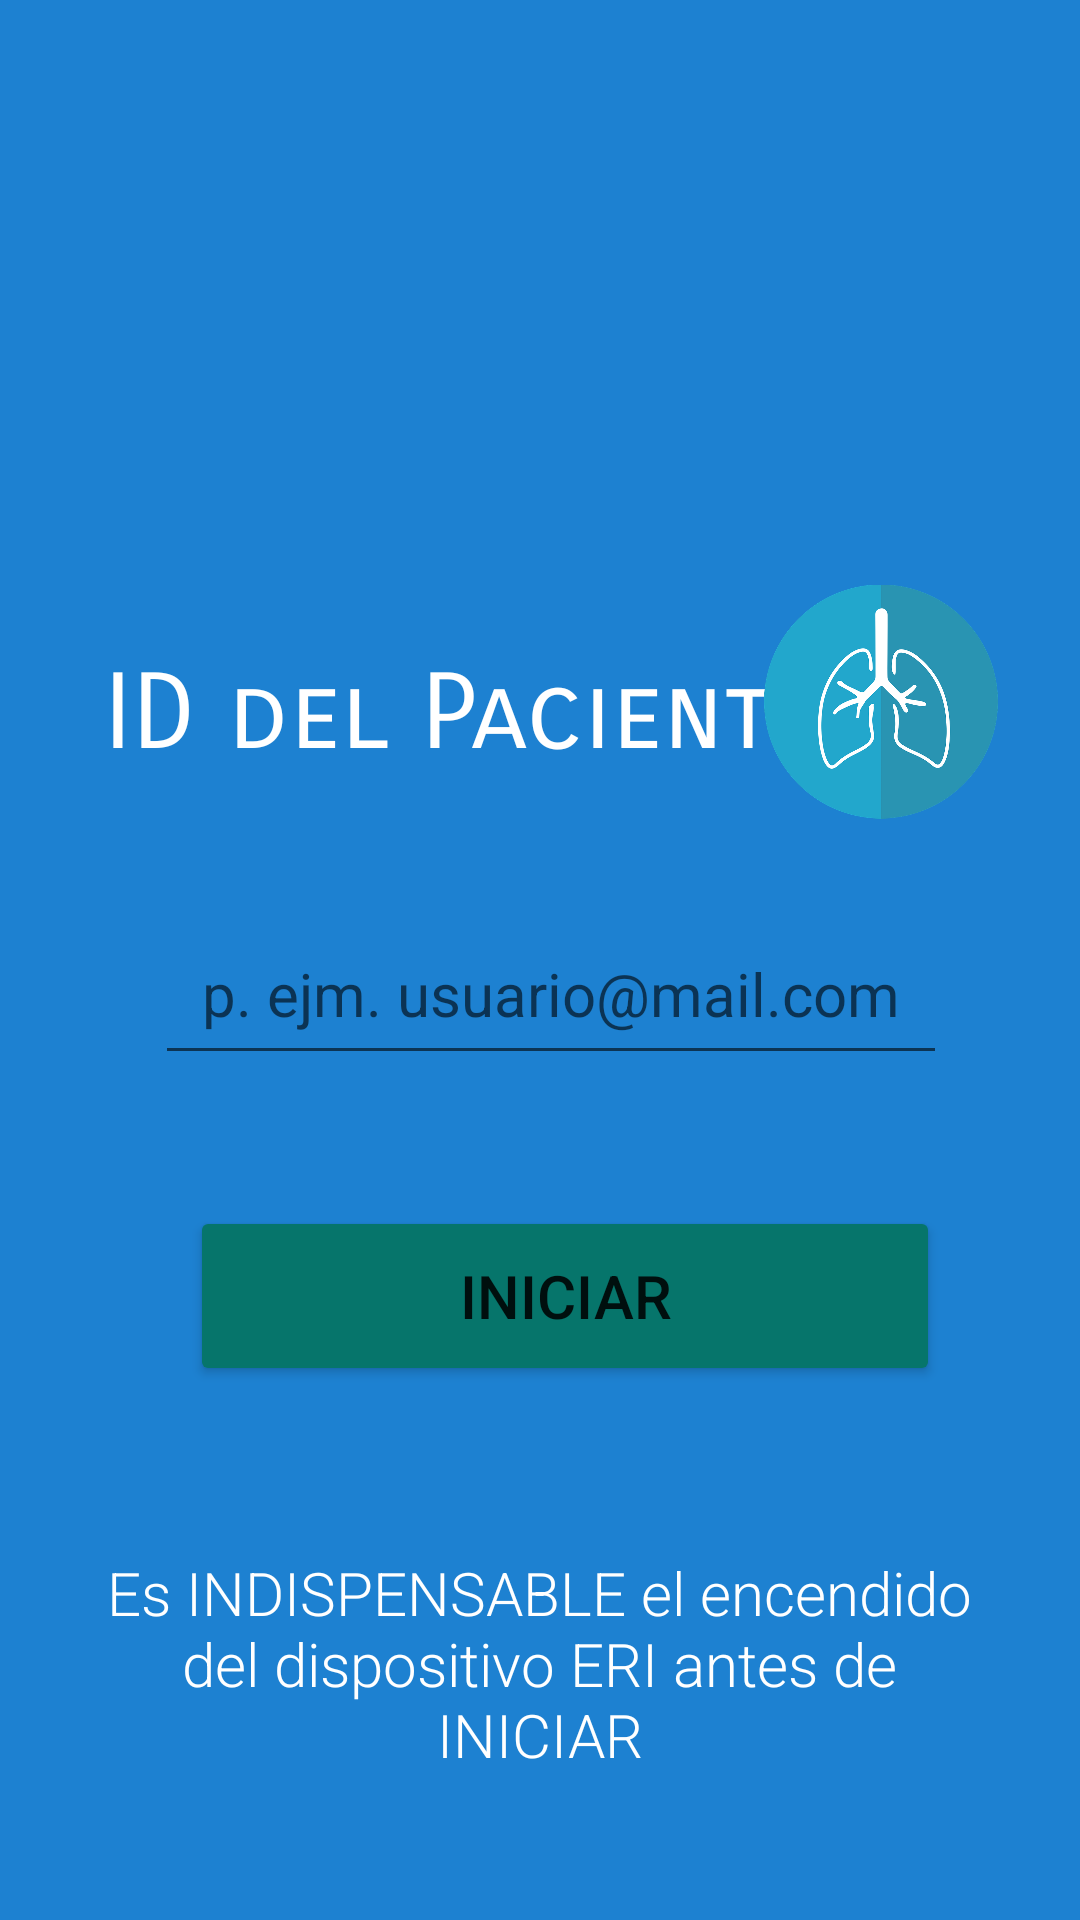

Here is an Android app screen rendered from its layout file. Give the layout XML and the strings, colors and styles it references.
<!-- AndroidManifest.xml: application theme Theme.EjercitadorRespiratorioDigital -->
<!-- res/layout/activity_login.xml -->
<?xml version="1.0" encoding="utf-8"?>
<androidx.constraintlayout.widget.ConstraintLayout xmlns:android="http://schemas.android.com/apk/res/android"
    xmlns:app="http://schemas.android.com/apk/res-auto"
    xmlns:tools="http://schemas.android.com/tools"
    android:layout_width="match_parent"
    android:layout_height="match_parent"
    tools:context=".Login"
    android:background="@color/color1">

    <Button
        android:id="@+id/btnMenu"
        android:layout_width="250dp"
        android:layout_height="60dp"
        android:backgroundTint="@color/color4"
        android:onClick="onClickIngresar"
        android:text="Iniciar"
        android:textSize="20dp"
        app:layout_constraintBottom_toBottomOf="parent"
        app:layout_constraintEnd_toEndOf="parent"
        app:layout_constraintHorizontal_bias="0.577"
        app:layout_constraintStart_toStartOf="parent"
        app:layout_constraintTop_toTopOf="parent"
        app:layout_constraintVertical_bias="0.693" />

    <TextView
        android:id="@+id/textView"
        android:layout_width="wrap_content"
        android:layout_height="wrap_content"
        android:fontFamily="sans-serif-smallcaps"
        android:text="ID del Paciente"
        android:textColor="@color/white"
        android:textSize="35dp"
        app:layout_constraintBottom_toBottomOf="parent"
        app:layout_constraintEnd_toEndOf="parent"
        app:layout_constraintHorizontal_bias="0.288"
        app:layout_constraintStart_toStartOf="parent"
        app:layout_constraintTop_toTopOf="parent"
        app:layout_constraintVertical_bias="0.363" />

    <EditText
        android:id="@+id/etEmail"
        android:layout_width="264dp"
        android:layout_height="57dp"
        android:ems="10"
        android:gravity="center"
        android:hint="p. ejm. usuario@mail.com"
        android:inputType="textPersonName"
        android:textSize="20dp"
        app:layout_constraintBottom_toBottomOf="parent"
        app:layout_constraintEnd_toEndOf="parent"
        app:layout_constraintHorizontal_bias="0.537"
        app:layout_constraintStart_toStartOf="parent"
        app:layout_constraintTop_toTopOf="parent"
        app:layout_constraintVertical_bias="0.517" />

    <ImageView
        android:id="@+id/imageView3"
        android:layout_width="78dp"
        android:layout_height="131dp"
        app:layout_constraintBottom_toBottomOf="parent"
        app:layout_constraintEnd_toEndOf="parent"
        app:layout_constraintHorizontal_bias="0.903"
        app:layout_constraintStart_toStartOf="parent"
        app:layout_constraintTop_toTopOf="parent"
        app:layout_constraintVertical_bias="0.331"
        app:srcCompat="@drawable/lungs" />

    <TextView
        android:id="@+id/textView"
        android:layout_width="292dp"
        android:layout_height="83dp"
        android:fontFamily="sans-serif-light"
        android:gravity="center"
        android:text="Es INDISPENSABLE el encendido  del dispositivo ERI antes de INICIAR"
        android:textColor="@color/white"
        android:textSize="20dp"
        app:layout_constraintBottom_toBottomOf="parent"
        app:layout_constraintEnd_toEndOf="parent"
        app:layout_constraintHorizontal_bias="0.495"
        app:layout_constraintStart_toStartOf="parent"
        app:layout_constraintTop_toTopOf="parent"
        app:layout_constraintVertical_bias="0.921" />

</androidx.constraintlayout.widget.ConstraintLayout>
<!-- resources referenced by this layout -->
<resources>
  <color name="color1">#1D81D1</color>
  <color name="color4">#06756B</color>
  <color name="white">#FFFFFFFF</color>
  <!-- drawable lungs: webp bitmap (drawable, 54446 bytes) -->
  <style name="Theme.EjercitadorRespiratorioDigital" parent="Theme.MaterialComponents.DayNight.NoActionBar">
          
          <item name="colorPrimary">@color/purple_500</item>
          <item name="colorPrimaryVariant">@color/purple_700</item>
          <item name="colorOnPrimary">@color/white</item>
          
          <item name="colorSecondary">@color/teal_200</item>
          <item name="colorSecondaryVariant">@color/teal_700</item>
          <item name="colorOnSecondary">@color/black</item>
          
          <item name="android:statusBarColor" tools:targetApi="l">?attr/colorPrimaryVariant</item>
          
      </style>
  <color name="purple_500">#FF6200EE</color>
  <color name="purple_700">#FF3700B3</color>
  <color name="teal_200">#FF03DAC5</color>
  <color name="teal_700">#FF018786</color>
  <color name="black">#FF000000</color>
</resources>
